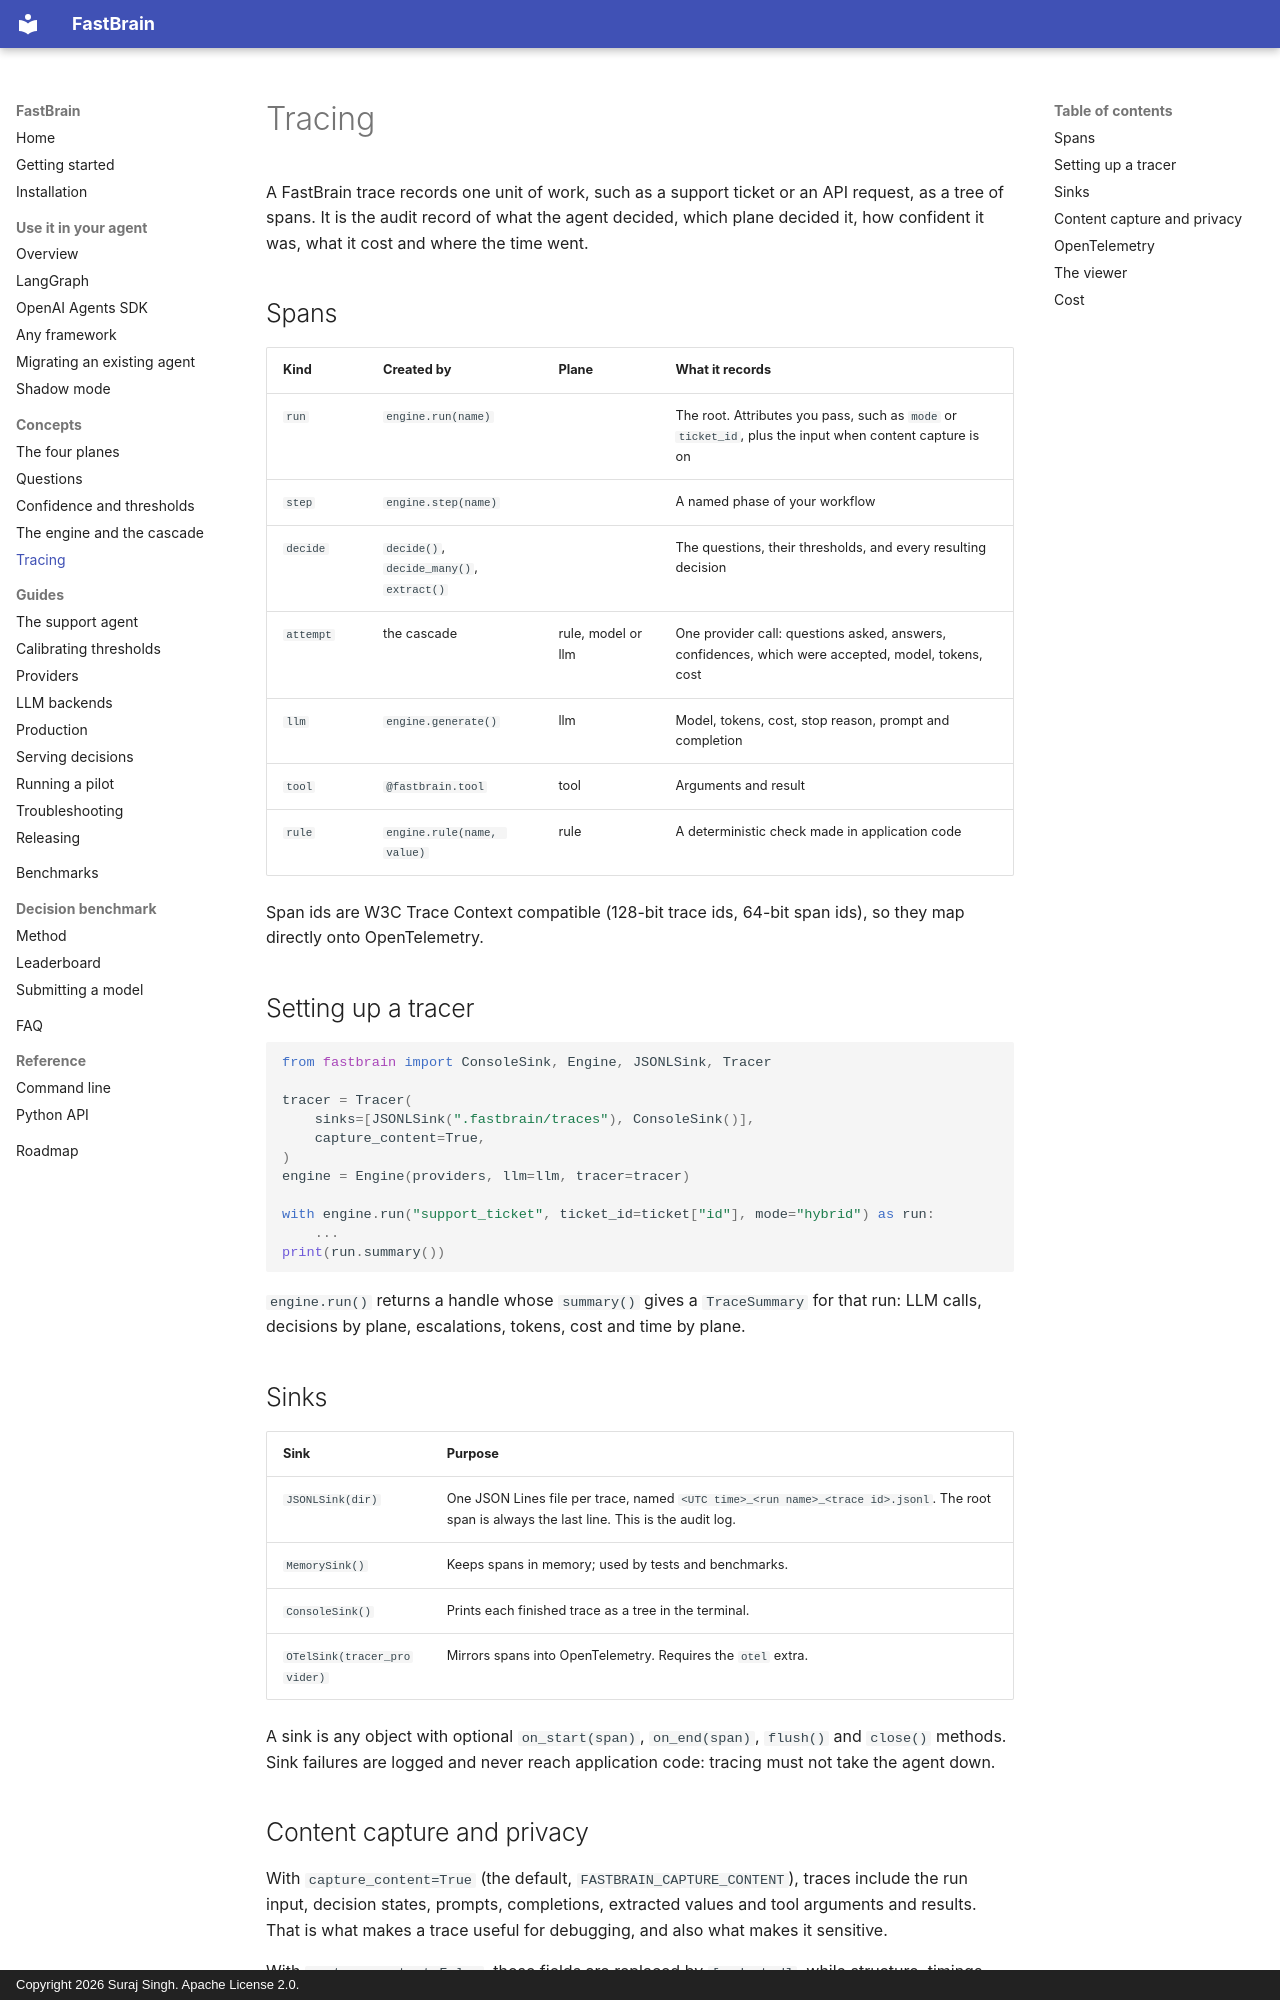

repository: surajsingh4507-del/FastBrain · page: concepts/tracing/index.html · generator: mkdocs · copyright: Copyright 2026 Suraj Singh. Apache License 2.0.

# Tracing

A FastBrain trace records one unit of work, such as a support ticket or an
API request, as a tree of spans. It is the audit record of what the agent
decided, which plane decided it, how confident it was, what it cost and where
the time went.

## Spans

| Kind | Created by | Plane | What it records |
|---|---|---|---|
| `run` | `engine.run(name)` | | The root. Attributes you pass, such as `mode` or `ticket_id`, plus the input when content capture is on |
| `step` | `engine.step(name)` | | A named phase of your workflow |
| `decide` | `decide()`, `decide_many()`, `extract()` | | The questions, their thresholds, and every resulting decision |
| `attempt` | the cascade | rule, model or llm | One provider call: questions asked, answers, confidences, which were accepted, model, tokens, cost |
| `llm` | `engine.generate()` | llm | Model, tokens, cost, stop reason, prompt and completion |
| `tool` | `@fastbrain.tool` | tool | Arguments and result |
| `rule` | `engine.rule(name, value)` | rule | A deterministic check made in application code |

Span ids are W3C Trace Context compatible (128-bit trace ids, 64-bit span
ids), so they map directly onto OpenTelemetry.

## Setting up a tracer

```python
from fastbrain import ConsoleSink, Engine, JSONLSink, Tracer

tracer = Tracer(
    sinks=[JSONLSink(".fastbrain/traces"), ConsoleSink()],
    capture_content=True,
)
engine = Engine(providers, llm=llm, tracer=tracer)

with engine.run("support_ticket", ticket_id=ticket["id"], mode="hybrid") as run:
    ...
print(run.summary())
```

`engine.run()` returns a handle whose `summary()` gives a `TraceSummary` for
that run: LLM calls, decisions by plane, escalations, tokens, cost and time by
plane.

## Sinks

| Sink | Purpose |
|---|---|
| `JSONLSink(dir)` | One JSON Lines file per trace, named `<UTC time>_<run name>_<trace id>.jsonl`. The root span is always the last line. This is the audit log. |
| `MemorySink()` | Keeps spans in memory; used by tests and benchmarks. |
| `ConsoleSink()` | Prints each finished trace as a tree in the terminal. |
| `OTelSink(tracer_provider)` | Mirrors spans into OpenTelemetry. Requires the `otel` extra. |

A sink is any object with optional `on_start(span)`, `on_end(span)`, `flush()`
and `close()` methods. Sink failures are logged and never reach application
code: tracing must not take the agent down.
